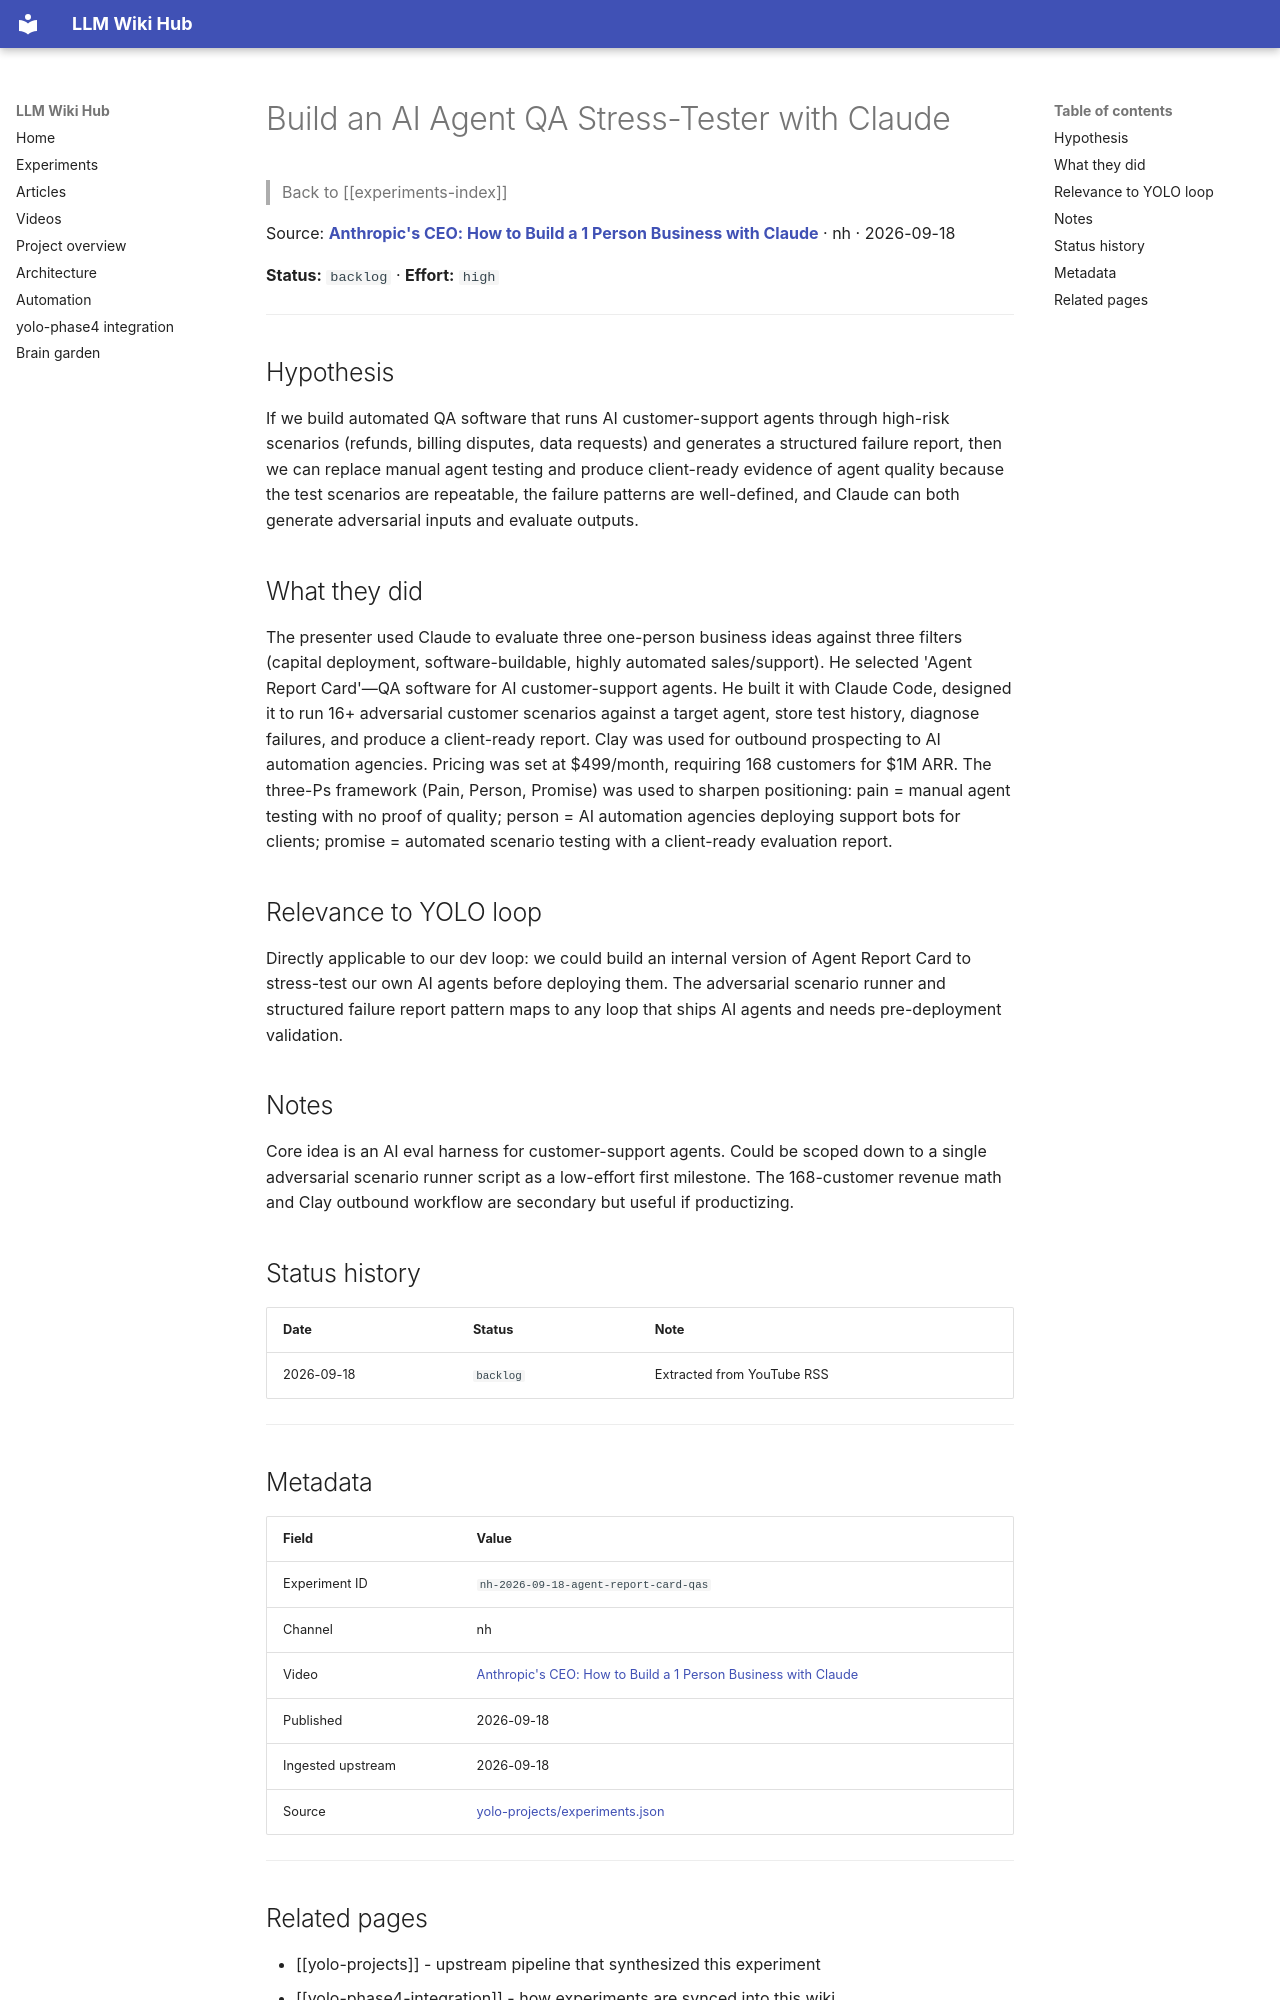

repository: Anguijm/llm-wiki-hub · page: experiments/nh-2026-09-18-agent-report-card-qas/index.html · generator: mkdocs

# Build an AI Agent QA Stress-Tester with Claude

> Back to [[experiments-index]]

Source: **[Anthropic's CEO: How to Build a 1 Person Business with Claude](https://www.youtube.com/watch?v=QDsenEcAJIk)** · nh · 2026-09-18

**Status:** `backlog` · **Effort:** `high`

---

## Hypothesis

If we build automated QA software that runs AI customer-support agents through high-risk scenarios (refunds, billing disputes, data requests) and generates a structured failure report, then we can replace manual agent testing and produce client-ready evidence of agent quality because the test scenarios are repeatable, the failure patterns are well-defined, and Claude can both generate adversarial inputs and evaluate outputs.

## What they did

The presenter used Claude to evaluate three one-person business ideas against three filters (capital deployment, software-buildable, highly automated sales/support). He selected 'Agent Report Card'—QA software for AI customer-support agents. He built it with Claude Code, designed it to run 16+ adversarial customer scenarios against a target agent, store test history, diagnose failures, and produce a client-ready report. Clay was used for outbound prospecting to AI automation agencies. Pricing was set at $499/month, requiring 168 customers for $1M ARR. The three-Ps framework (Pain, Person, Promise) was used to sharpen positioning: pain = manual agent testing with no proof of quality; person = AI automation agencies deploying support bots for clients; promise = automated scenario testing with a client-ready evaluation report.

## Relevance to YOLO loop

Directly applicable to our dev loop: we could build an internal version of Agent Report Card to stress-test our own AI agents before deploying them. The adversarial scenario runner and structured failure report pattern maps to any loop that ships AI agents and needs pre-deployment validation.

## Notes

Core idea is an AI eval harness for customer-support agents. Could be scoped down to a single adversarial scenario runner script as a low-effort first milestone. The 168-customer revenue math and Clay outbound workflow are secondary but useful if productizing.

## Status history

| Date | Status | Note |
|---|---|---|
| 2026-09-18 | `backlog` | Extracted from YouTube RSS |

---

## Metadata

| Field | Value |
|---|---|
| Experiment ID | `nh-2026-09-18-agent-report-card-qas` |
| Channel | nh |
| Video | [Anthropic's CEO: How to Build a 1 Person Business with Claude](https://www.youtube.com/watch?v=QDsenEcAJIk) |
| Published | 2026-09-18 |
| Ingested upstream | 2026-09-18 |
| Source | [yolo-projects/experiments.json](https://github.com/Anguijm/yolo-projects/blob/main/experiments.json) |

---
